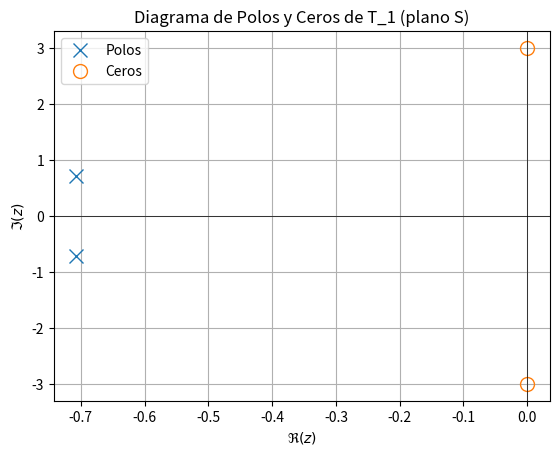
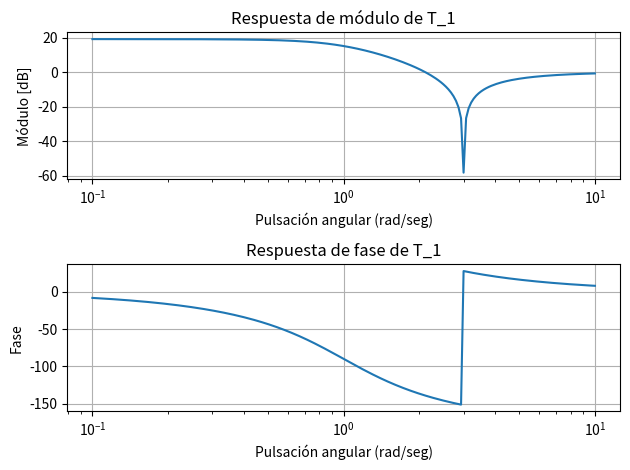
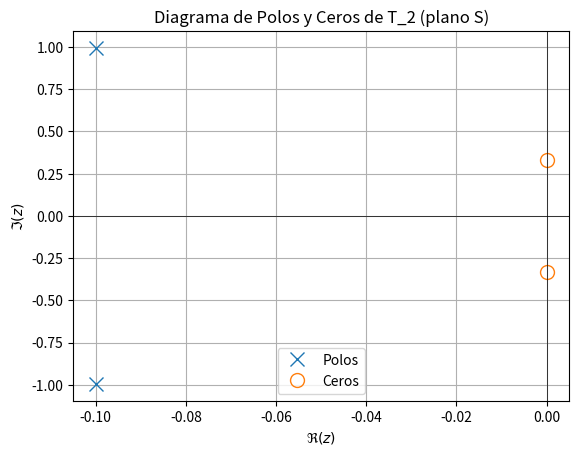
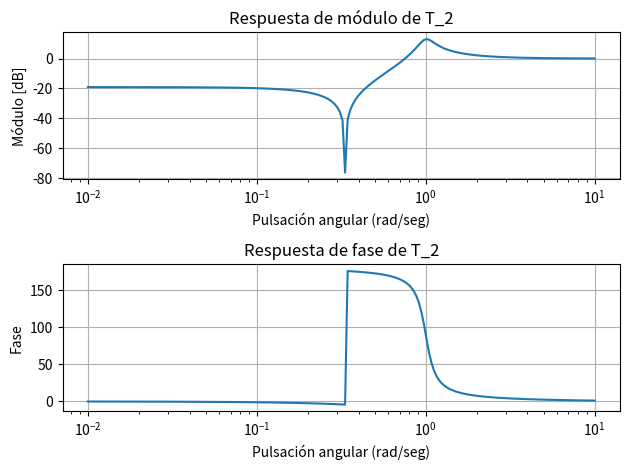
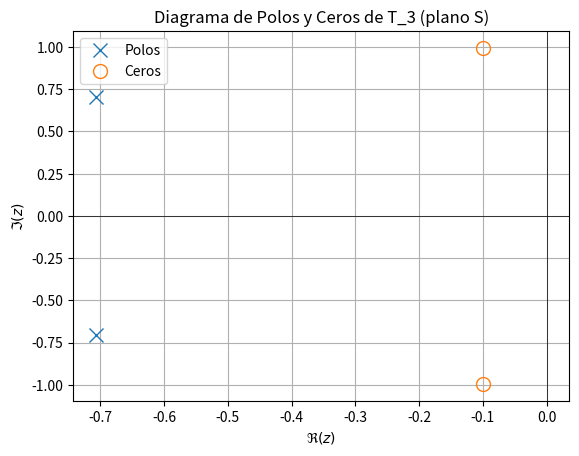
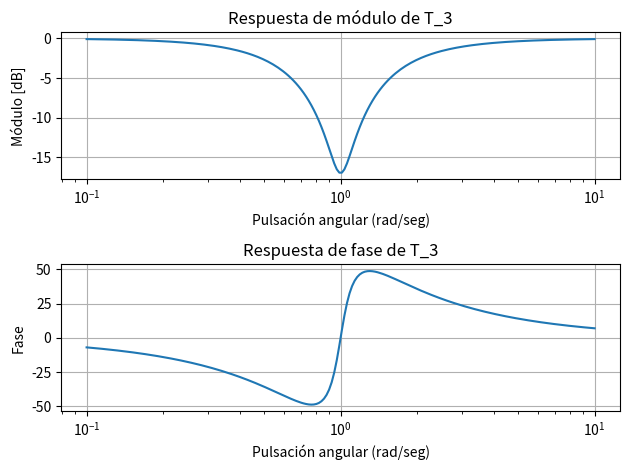

The matplotlib source for these figures, in order:
import numpy as np
import matplotlib.pyplot as plt
import scipy.signal as sig
from numpy.fft import fft
import scipy.signal as sig

# ---------------------------------- Funciones transferencia ---------------------------------- #

b_1 = [1, 0, 9]          # coeficientes del numerador
a_1 = [1, np.sqrt(2), 1] # coeficientes del denominador

b_2 = [1, 0, 1/9]
a_2 = [1, 1/5, 1]

b_3 = [1, 1/5, 1]
a_3 = [1, np.sqrt(2), 1]

# --------------------------------------- Polos y ceros --------------------------------------- #

z_1, p_1, k_1 = sig.tf2zpk (b = b_1, a = a_1)
z_2, p_2, k_2 = sig.tf2zpk (b = b_2, a = a_2)
z_3, p_3, k_3 = sig.tf2zpk (b = b_3, a = a_3)

# -------------------------------- Respuestas de módulo y fase -------------------------------- #

w_1, h_1 = sig.freqs (b = b_1, a = a_1)
w_2, h_2 = sig.freqs (b = b_2, a = a_2)
w_3, h_3 = sig.freqs (b = b_3, a = a_3)

h_1_abs = np.abs (h_1)
h_2_abs = np.abs (h_2)
h_3_abs = np.abs (h_3)

fase_1 = np.unwrap (np.angle(h_1))
fase_2 = np.unwrap (np.angle(h_2))
fase_3 = np.unwrap (np.angle(h_3))

# ------------------------------------------ Ploteos ------------------------------------------ #

# %%

plt.figure (1)

plt.plot (np.real(p_1), np.imag(p_1), ls='', marker='x', markersize=10, label='Polos')
# axes_hdl = plt.gca()

if len(z_1) > 0:
    plt.plot (np.real(z_1), np.imag(z_1), ls='', marker='o', markersize=10, fillstyle='none', label='Ceros')
plt.axhline (0, color='k', lw=0.5)
plt.axvline (0, color='k', lw=0.5)
# unit_circle = plt.patches.Circle((0, 0), radius=1, fill=False, color='gray', ls='dotted', lw=2)
# axes_hdl.add_patch (unit_circle)

plt.title ('Diagrama de Polos y Ceros de T_1 (plano S)')
plt.xlabel (r'$\Re(z)$')
plt.ylabel (r'$\Im(z)$')
plt.legend ()
plt.grid (True)

plt.figure (2)

plt.subplot (2, 1, 1)
plt.semilogx (w_1, 20*np.log10(h_1_abs))
plt.title ('Respuesta de módulo de T_1')
plt.xlabel ('Pulsación angular (rad/seg)')
plt.ylabel ('Módulo [dB]')
plt.grid (True)

plt.subplot (2, 1, 2)
plt.semilogx (w_1, np.degrees(fase_1))
plt.title ('Respuesta de fase de T_1')
plt.xlabel ('Pulsación angular (rad/seg)')
plt.ylabel ('Fase')
plt.grid (True)

plt.tight_layout ()
plt.show ()

# %%

plt.figure (3)

plt.plot (np.real(p_2), np.imag(p_2), ls='', marker='x', markersize=10, label='Polos')
# axes_hdl = plt.gca()

if len(z_1) > 0:
    plt.plot (np.real(z_2), np.imag(z_2), ls='', marker='o', markersize=10, fillstyle='none', label='Ceros')
plt.axhline (0, color='k', lw=0.5)
plt.axvline (0, color='k', lw=0.5)
# unit_circle = plt.patches.Circle((0, 0), radius=1, fill=False, color='gray', ls='dotted', lw=2)
# axes_hdl.add_patch (unit_circle)

plt.title ('Diagrama de Polos y Ceros de T_2 (plano S)')
plt.xlabel (r'$\Re(z)$')
plt.ylabel (r'$\Im(z)$')
plt.legend ()
plt.grid (True)

plt.figure (4)

plt.subplot (2, 1, 1)
plt.semilogx (w_2, 20*np.log10(h_2_abs))
plt.title ('Respuesta de módulo de T_2')
plt.xlabel ('Pulsación angular (rad/seg)')
plt.ylabel ('Módulo [dB]')
plt.grid (True)

plt.subplot (2, 1, 2)
plt.semilogx (w_2, np.degrees(fase_2))
plt.title ('Respuesta de fase de T_2')
plt.xlabel ('Pulsación angular (rad/seg)')
plt.ylabel ('Fase')
plt.grid (True)

plt.tight_layout ()
plt.show ()

# %%

plt.figure (5)

plt.plot (np.real(p_3), np.imag(p_3), ls='', marker='x', markersize=10, label='Polos')
# axes_hdl = plt.gca()

if len(z_1) > 0:
    plt.plot (np.real(z_3), np.imag(z_3), ls='', marker='o', markersize=10, fillstyle='none', label='Ceros')
plt.axhline (0, color='k', lw=0.5)
plt.axvline (0, color='k', lw=0.5)
# unit_circle = plt.patches.Circle((0, 0), radius=1, fill=False, color='gray', ls='dotted', lw=2)
# axes_hdl.add_patch (unit_circle)

plt.title ('Diagrama de Polos y Ceros de T_3 (plano S)')
plt.xlabel (r'$\Re(z)$')
plt.ylabel (r'$\Im(z)$')
plt.legend ()
plt.grid (True)

plt.figure (6)

plt.subplot (2, 1, 1)
plt.semilogx (w_3, 20*np.log10(h_3_abs))
plt.title ('Respuesta de módulo de T_3')
plt.xlabel ('Pulsación angular (rad/seg)')
plt.ylabel ('Módulo [dB]')
plt.grid (True)

plt.subplot (2, 1, 2)
plt.semilogx (w_3, np.degrees(fase_3))
plt.title ('Respuesta de fase de T_3')
plt.xlabel ('Pulsación angular (rad/seg)')
plt.ylabel ('Fase')
plt.grid (True)

plt.tight_layout ()
plt.show ()